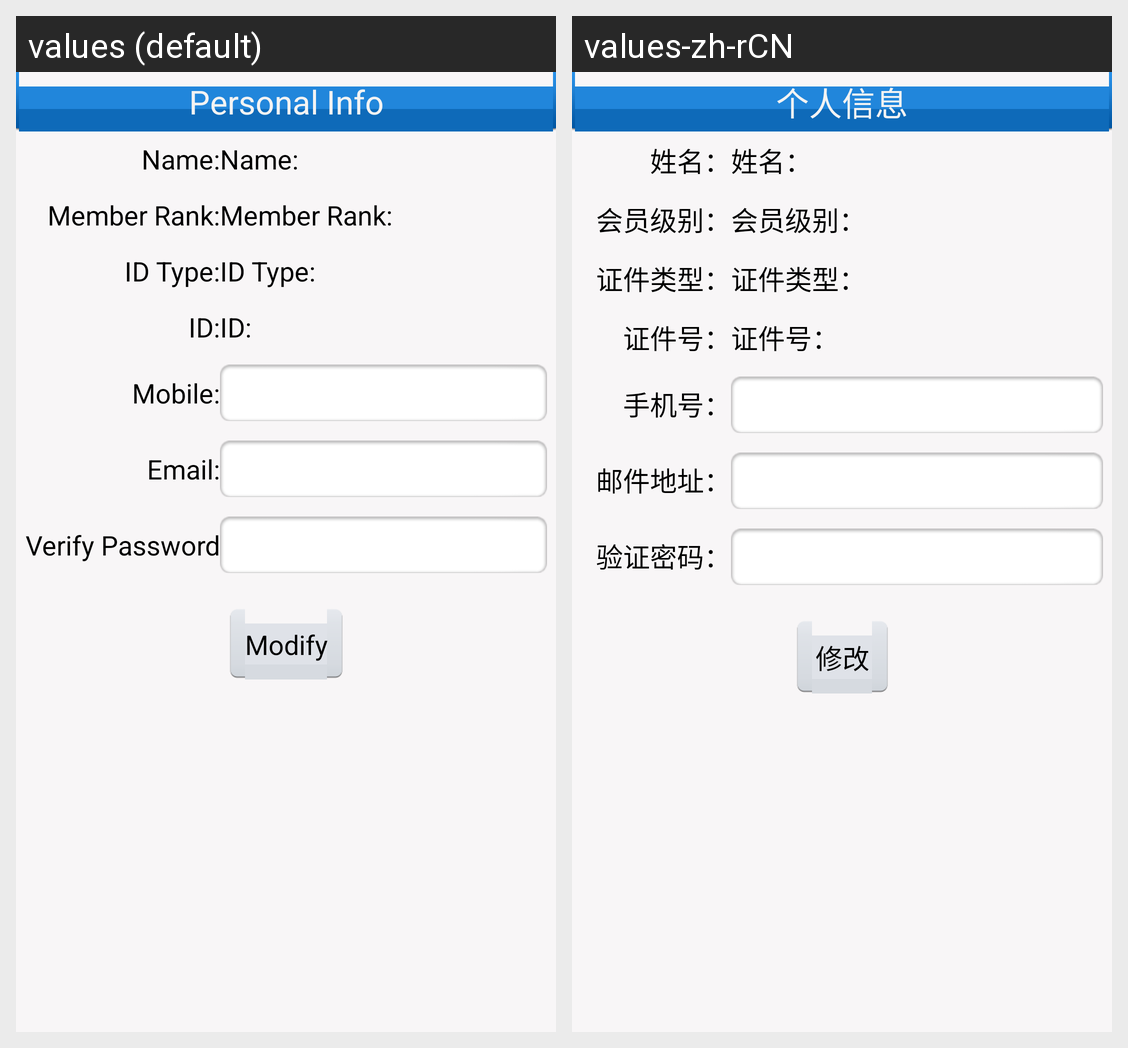

For this localized Android screen grid, give each drawn string resource with its value in every locale shown.
Android screen res/layout/personal_info_layout.xml rendered under 2 locales, left to right: values (default), values-zh-rCN. Device: Nexus 5 (rendered at 1080×1920; each locale shown at half size, 540×960, under a caption strip naming it); theme AppTheme.
Strings drawn on this screen, with the default value and each locale's value (text and hints the layout hard-codes, and strings that could not be matched under every locale, appear in the picture but are not listed):

personal_info_label
  values: Personal Info
  values-zh-rCN: 个人信息

name_label
  values: Name:
  values-zh-rCN: 姓名：

member_rank_label
  values: Member Rank:
  values-zh-rCN: 会员级别：

id_type_label
  values: ID Type:
  values-zh-rCN: 证件类型：

id_label
  values: ID:
  values-zh-rCN: 证件号：

mobile_label
  values: Mobile:
  values-zh-rCN: 手机号：

email_address_label
  values: Email:
  values-zh-rCN: 邮件地址：

verify_password_label
  values: Verify Password
  values-zh-rCN: 验证密码：

modify_label
  values: Modify
  values-zh-rCN: 修改
